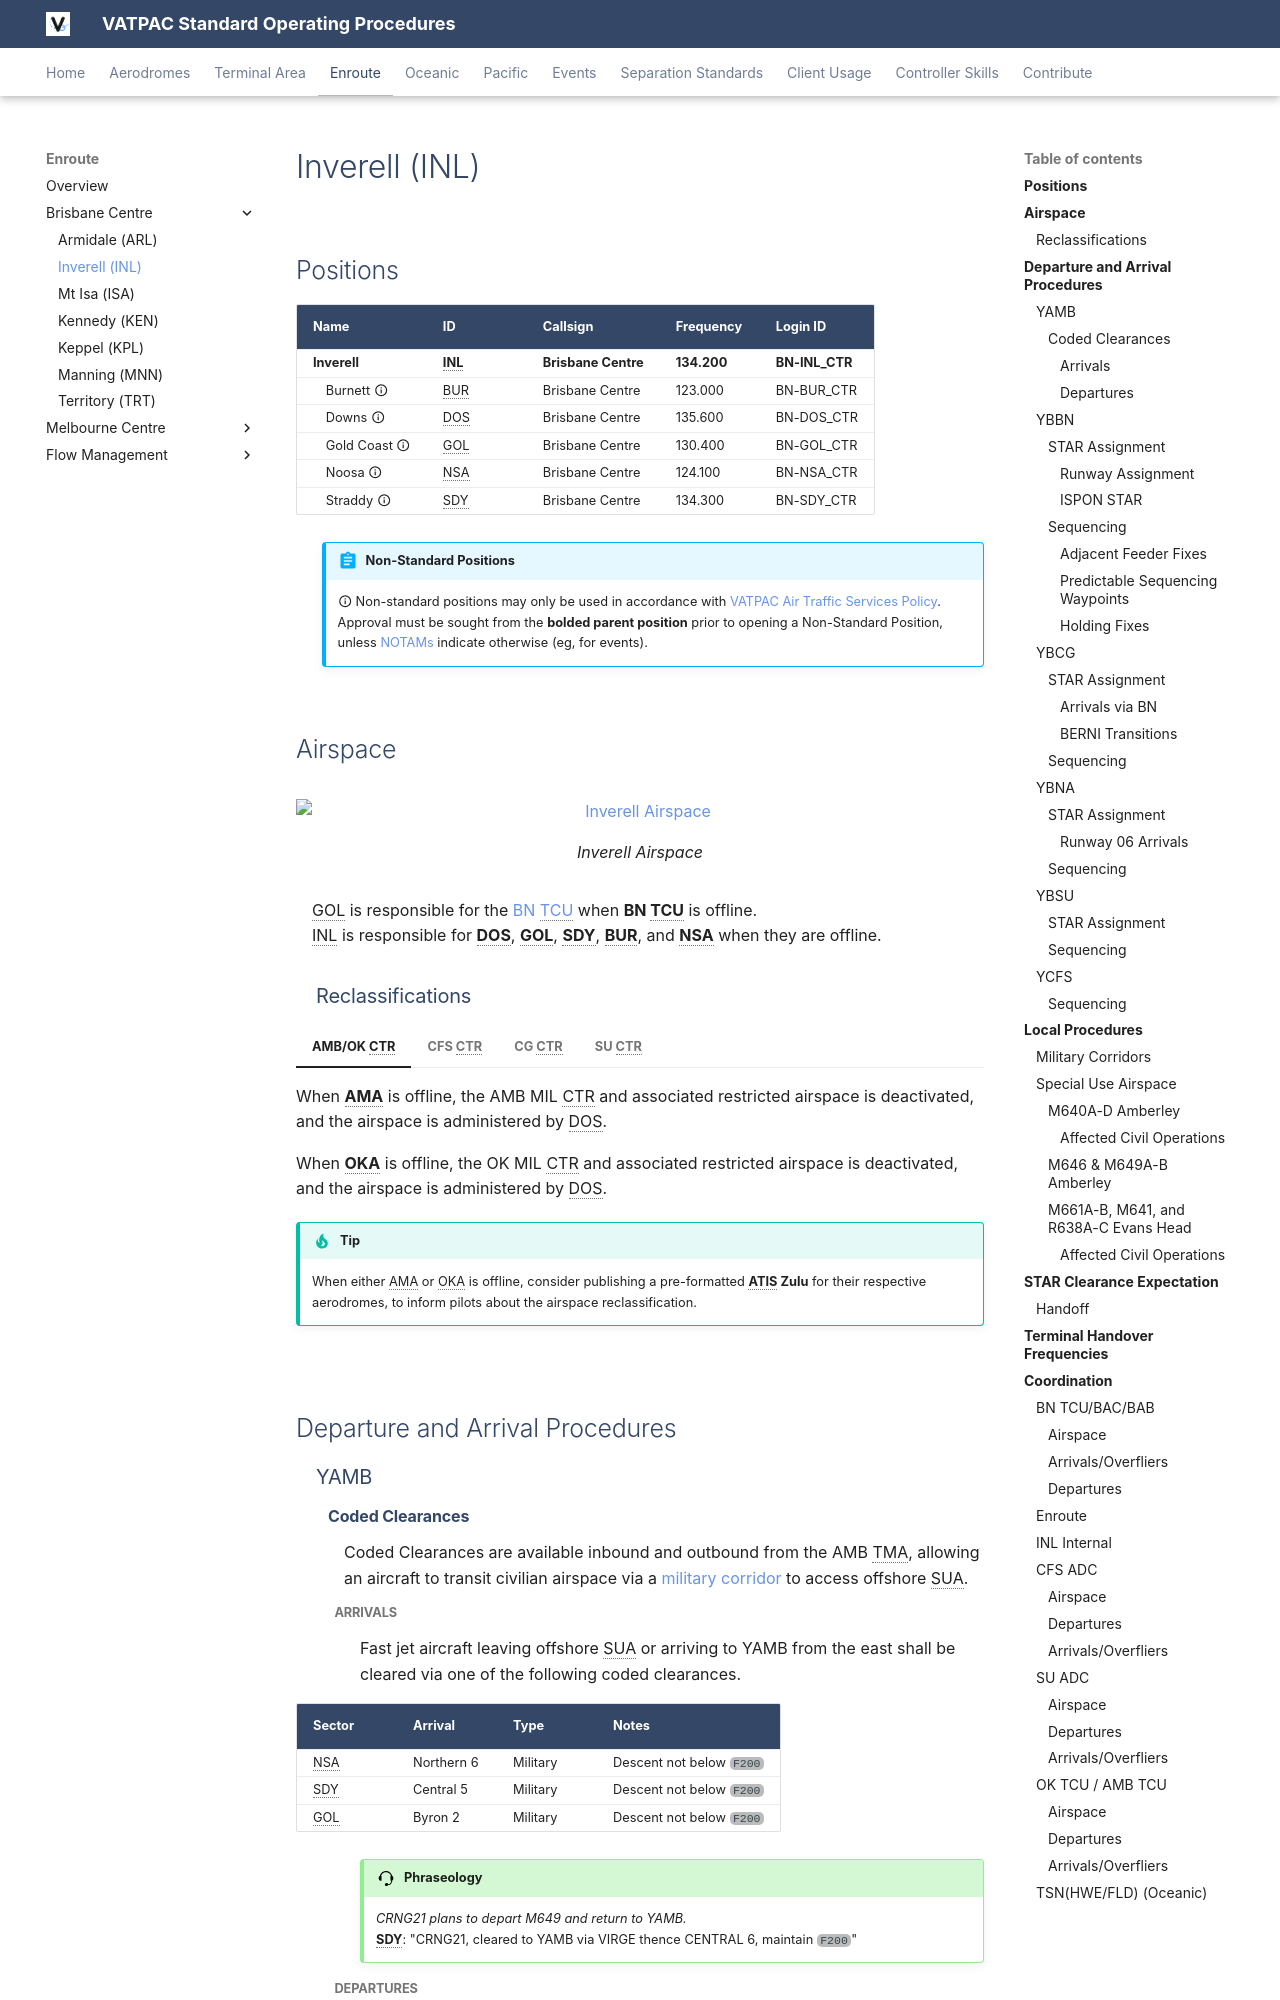

repository: vatpac-technology/sops · page: enroute/brisbane/INL/index.html · generator: mkdocs

---
  title: Inverell (INL)
---

--8<-- "includes/abbreviations.md"
## Positions

| Name              | ID      | Callsign            | Frequency   | Login ID       |
| ----------------- | ------- | ------------------- | ----------- | -------------- |
| **Inverell**      | **INL** | **Brisbane Centre** | **134.200** | **BN-INL_CTR** |
| <span class="indented">Burnett :material-information-outline:{ title="Non-standard position"}    | BUR | Brisbane Centre | 123.000 | BN-BUR_CTR |
| <span class="indented">Downs :material-information-outline:{ title="Non-standard position"}      | DOS | Brisbane Centre | 135.600 | BN-DOS_CTR |
| <span class="indented">Gold Coast :material-information-outline:{ title="Non-standard position"} | GOL | Brisbane Centre | 130.400 | BN-GOL_CTR |
| <span class="indented">Noosa :material-information-outline:{ title="Non-standard position"}      | NSA | Brisbane Centre | 124.100 | BN-NSA_CTR |
| <span class="indented">Straddy :material-information-outline:{ title="Non-standard position"}    | SDY | Brisbane Centre | 134.300 | BN-SDY_CTR |

!!! abstract "Non-Standard Positions"
    :material-information-outline: Non-standard positions may only be used in accordance with [VATPAC Air Traffic Services Policy](https://vatpac.org/publications/policies){target=new}.  
    Approval must be sought from the **bolded parent position** prior to opening a Non-Standard Position, unless [NOTAMs](https://vatpac.org/publications/notam){target=new} indicate otherwise (eg, for events).

## Airspace

<figure markdown>
![Inverell Airspace](../img/enr_diagrams/inl.png){ width="700" }
  <figcaption>Inverell Airspace</figcaption>
</figure>

GOL is responsible for the [BN TCU](../../../terminal/brisbane) when **BN TCU** is offline.   
INL is responsible for **DOS**, **GOL**, **SDY**, **BUR**, and **NSA** when they are offline.
